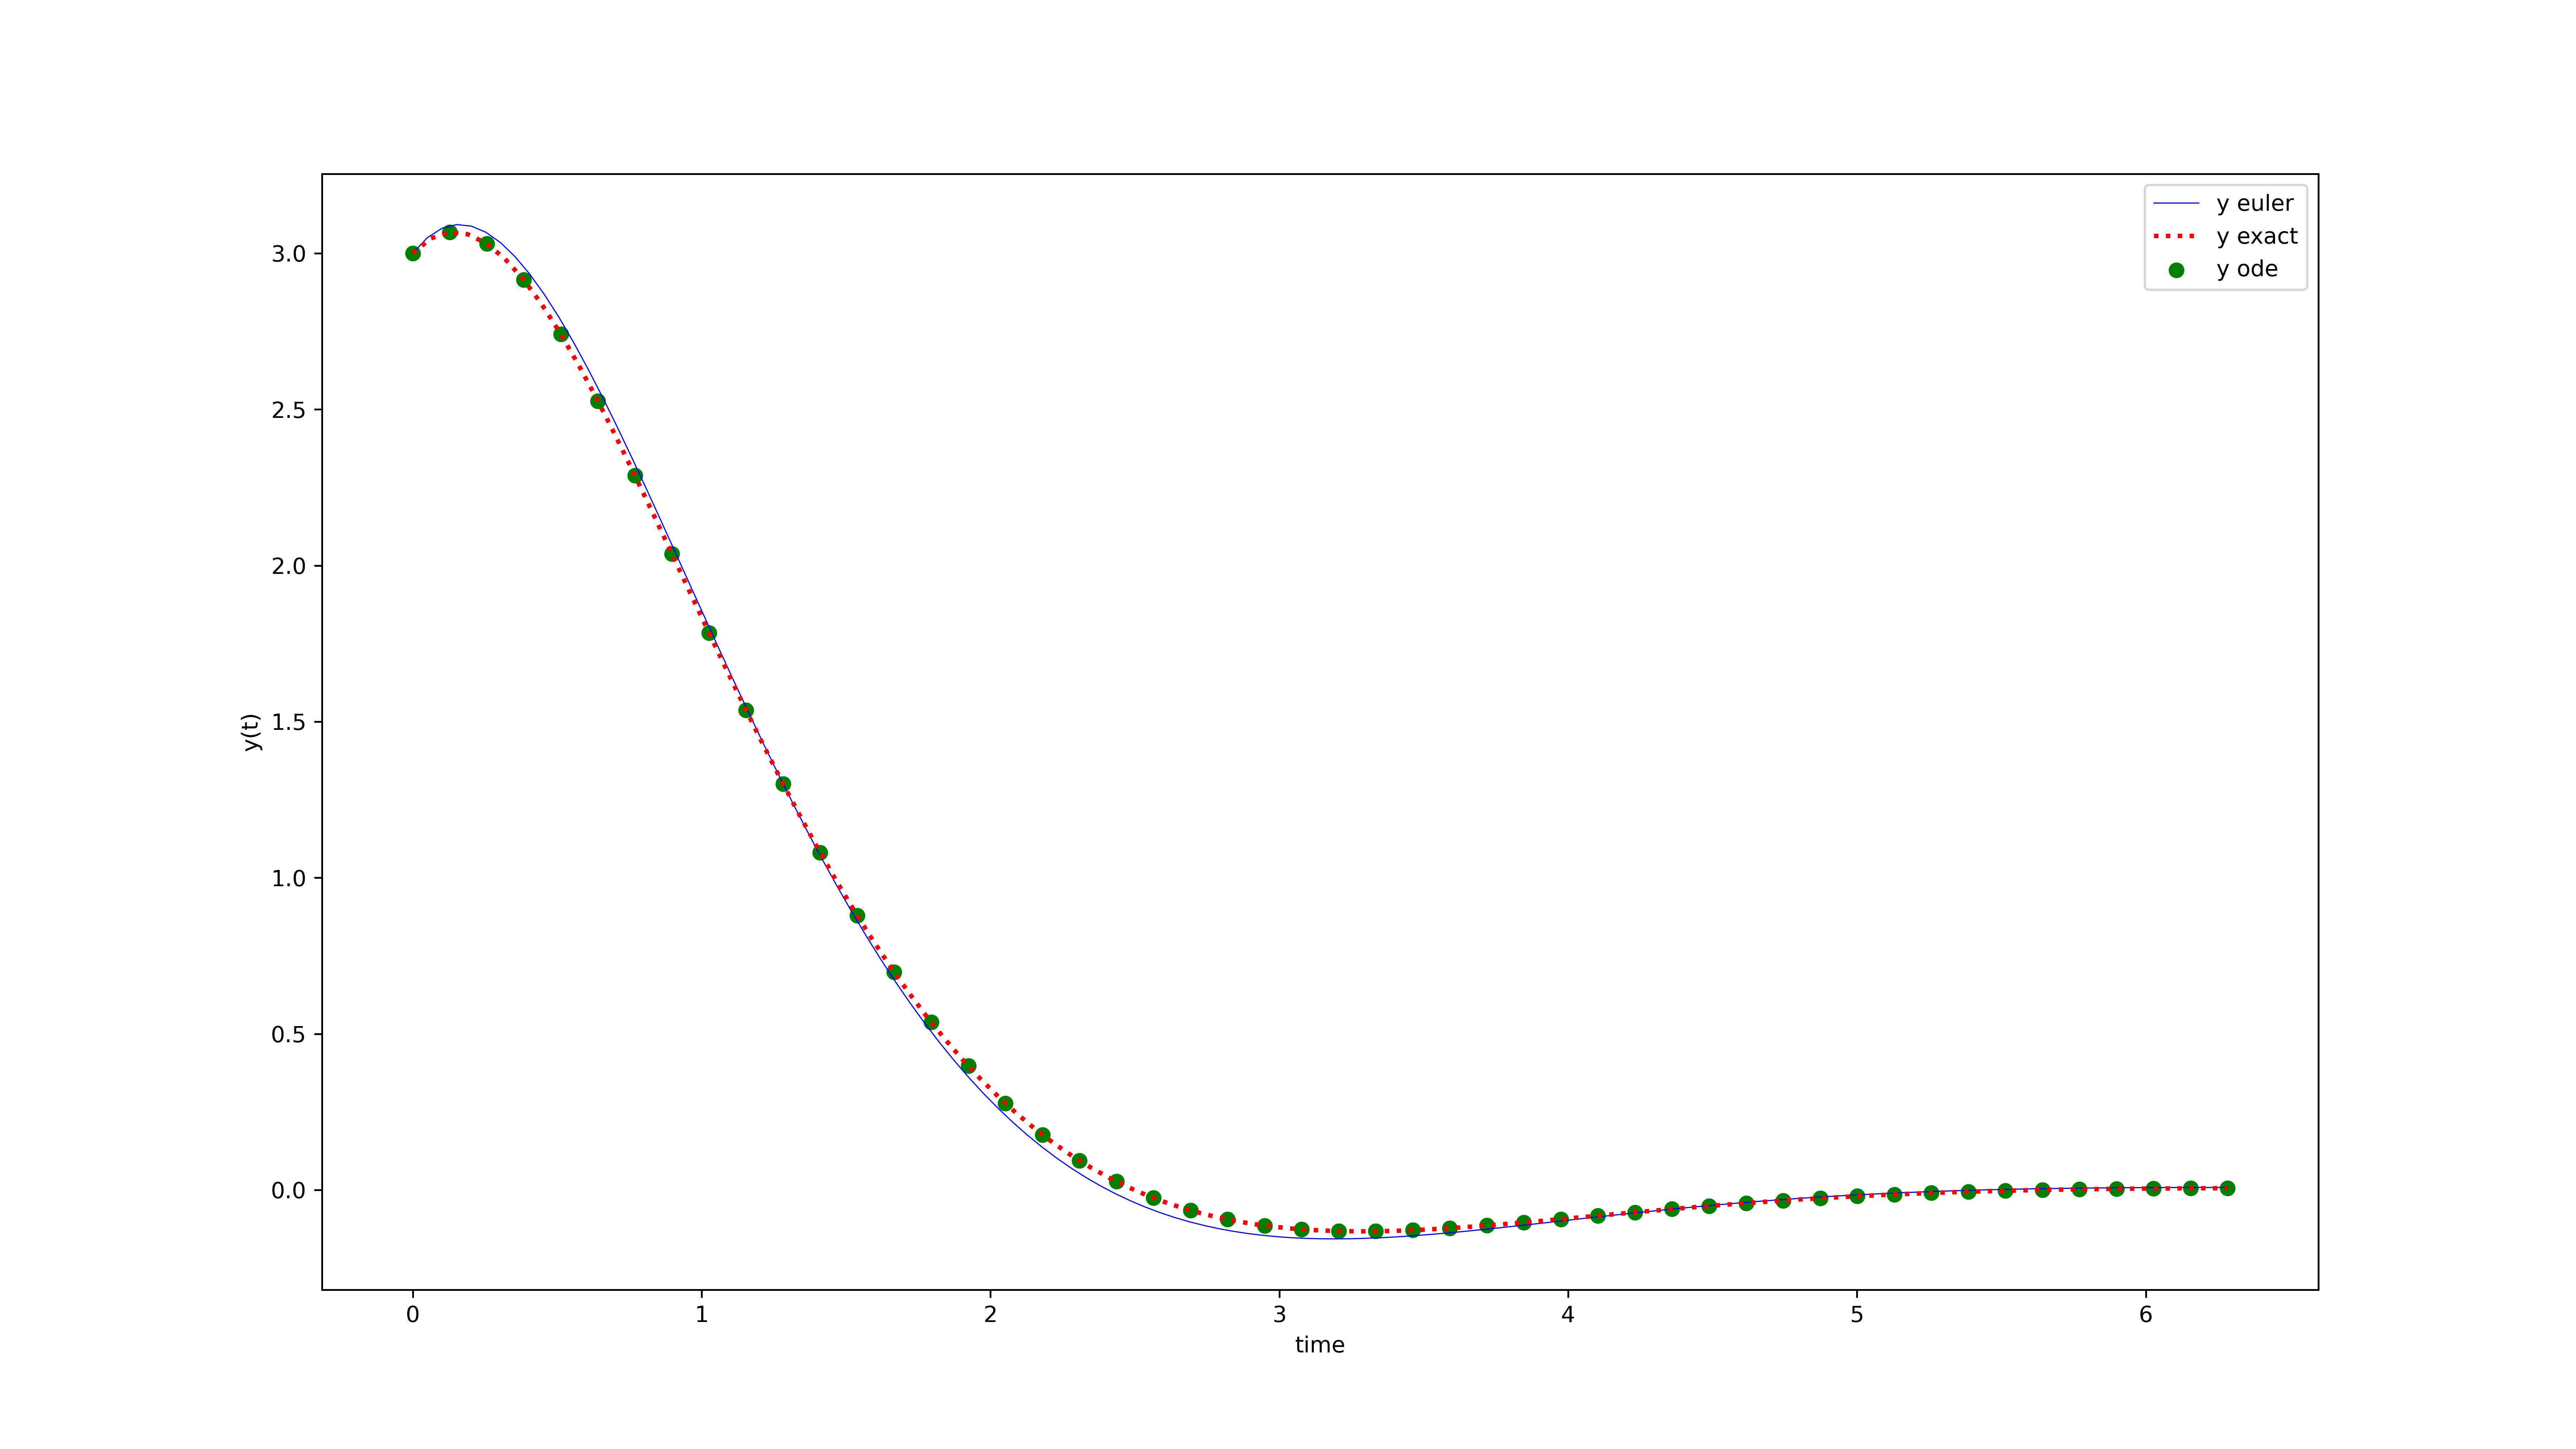

Source code (Python):
import numpy as np
from scipy.integrate import odeint
import matplotlib.pyplot as plt

# initial condition
y0 = [3,1]

# definisi selang t
delta_1 = 50
delta_2 = 100

# time points
t_eksak = np.linspace(0,2*np.pi,delta_2)
t_ode = np.linspace(0,2*np.pi,delta_1)

# function that returns dy/dt
def model(y,t):
    return(y[1], - 2*y[1] - 2*y[0])

# fungsi solusi eksak
def y(t):
    y = np.exp(-t) * (3*np.cos(t) + 4*np.sin(t))
    return y

# solve ODE
y_ode_hit = odeint(model,y0,t_ode)
y_ode = y_ode_hit[:,0]

# y eksak
y_exact = y(t_eksak)

# =============================
# metode euler
a = float(0)
b = float(2*np.pi)
h = float(0.05)
n = int((b-a)/h) 
z = np.zeros(n)
z[0] = 3
w = np.zeros(n)
w[0] = 1
for k in range(0,(n-1)):
  z[k+1] = z[k] + h*w[k]
  w[k+1] = w[k] + h * ((-2*w[k]) - (2*z[k]))
y_euler = z
t_euler = np.linspace(a,b,n)

# =============================
# plot results
plt.figure(figsize = (16,9))
plt.scatter(t_ode,y_ode,color = "green",label='y ode')
plt.plot(t_euler,y_euler,color = "blue",label='y euler',linewidth=.5,linestyle="-")
plt.plot(t_eksak,y_exact,color = "red",linewidth=2,linestyle="dotted",label='y exact')
plt.xlabel('time')
plt.ylabel('y(t)')
plt.legend()
plt.savefig('soal_3.png',dpi = 450)
